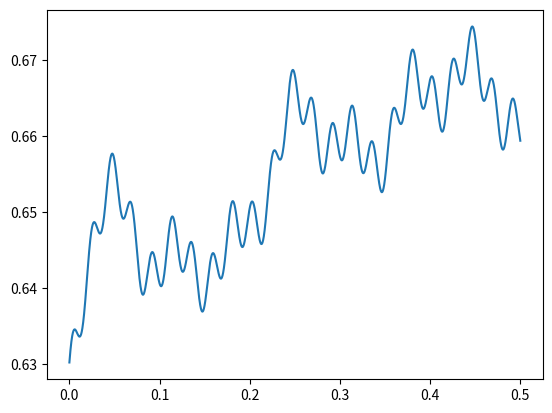

Reproduce this figure in Python.
import numpy as np
import matplotlib.pyplot as plt
from tqdm import tqdm

N = 300
gamma = 1
K = 2*gamma
O = np.random.uniform(-np.pi/2, np.pi/2, N)
w = np.random.standard_cauchy(N)
T = 0.5
dt = 0.0001
r = []


d0dt = np.zeros(N)
for t in tqdm(np.arange(0, T, dt)):
    for i in range(N):
        d0dt[i] = w[i] + K*np.mean(np.sin(O-O[i]))
    O += dt*d0dt
    # Sum vectors
    r_vec = np.mean([np.sin(O),np.cos(O)], axis=1)
    r.append(np.linalg.norm(r_vec))
    #print(t, np.linalg.norm(r_vec))

plt.plot(np.arange(0,T,dt),r)
plt.show()
